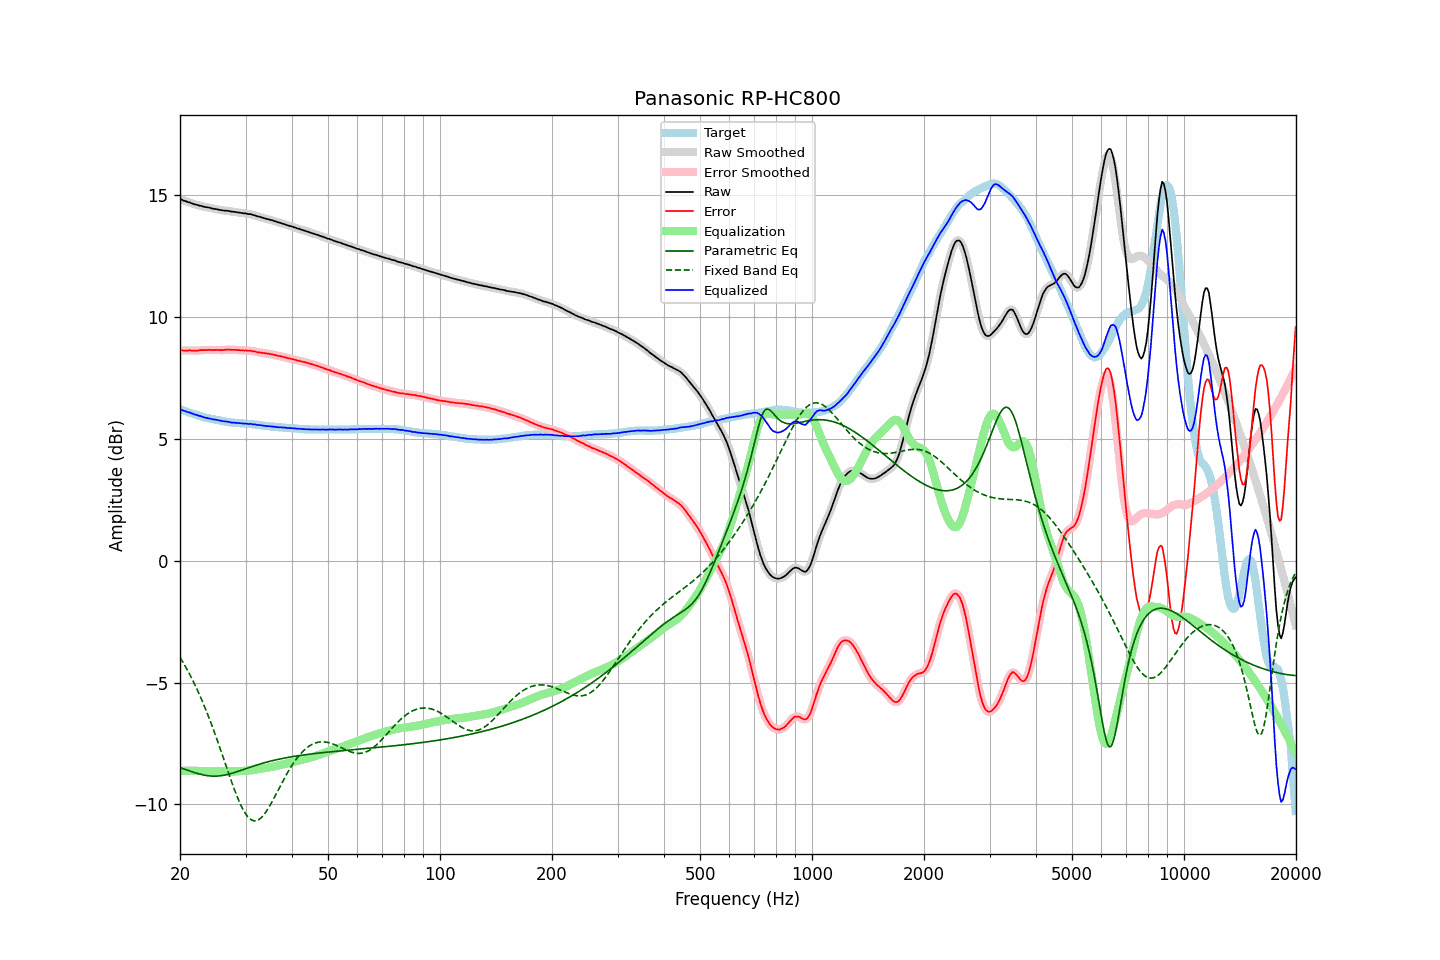

Source data for this figure (header and first rows):
frequency, raw, error, smoothed, error_smoothed, equalization, parametric_eq, fixed_band_eq, equalized_raw, equalized_smoothed, target
20.00, 14.84, 8.63, 14.84, 8.63, -8.63, -8.49, -3.97, 6.21, 6.21, 6.21
20.20, 14.82, 8.63, 14.81, 8.63, -8.63, -8.52, -4.08, 6.19, 6.18, 6.19
20.40, 14.78, 8.62, 14.78, 8.62, -8.62, -8.54, -4.19, 6.15, 6.16, 6.16
20.61, 14.76, 8.62, 14.76, 8.62, -8.62, -8.56, -4.30, 6.14, 6.14, 6.14
20.81, 14.74, 8.62, 14.74, 8.62, -8.62, -8.58, -4.42, 6.12, 6.12, 6.12
21.02, 14.71, 8.62, 14.72, 8.62, -8.62, -8.61, -4.54, 6.09, 6.10, 6.09
21.23, 14.70, 8.63, 14.69, 8.62, -8.62, -8.63, -4.66, 6.08, 6.08, 6.07
21.44, 14.67, 8.62, 14.67, 8.62, -8.62, -8.65, -4.79, 6.05, 6.05, 6.05
21.66, 14.65, 8.62, 14.65, 8.62, -8.62, -8.67, -4.92, 6.03, 6.03, 6.03
21.87, 14.62, 8.61, 14.62, 8.61, -8.62, -8.70, -5.06, 6.00, 6.00, 6.01
22.09, 14.61, 8.62, 14.61, 8.62, -8.62, -8.72, -5.19, 5.99, 5.98, 5.99
22.31, 14.59, 8.62, 14.59, 8.62, -8.63, -8.74, -5.34, 5.96, 5.96, 5.97
22.54, 14.57, 8.63, 14.57, 8.63, -8.63, -8.75, -5.48, 5.94, 5.94, 5.94
22.76, 14.56, 8.64, 14.55, 8.64, -8.63, -8.77, -5.63, 5.93, 5.92, 5.92
22.99, 14.54, 8.64, 14.54, 8.64, -8.64, -8.79, -5.79, 5.90, 5.90, 5.90
23.22, 14.52, 8.64, 14.52, 8.64, -8.64, -8.80, -5.94, 5.88, 5.88, 5.88
23.45, 14.51, 8.64, 14.51, 8.64, -8.64, -8.81, -6.10, 5.87, 5.87, 5.87
23.69, 14.50, 8.65, 14.50, 8.65, -8.65, -8.82, -6.27, 5.85, 5.85, 5.85
23.92, 14.49, 8.65, 14.49, 8.65, -8.65, -8.83, -6.44, 5.84, 5.84, 5.84
24.16, 14.47, 8.65, 14.47, 8.65, -8.65, -8.84, -6.61, 5.82, 5.82, 5.82
24.40, 14.45, 8.64, 14.45, 8.64, -8.65, -8.84, -6.79, 5.80, 5.81, 5.81
24.65, 14.44, 8.64, 14.44, 8.64, -8.64, -8.84, -6.97, 5.79, 5.79, 5.80
24.89, 14.43, 8.65, 14.43, 8.64, -8.64, -8.84, -7.15, 5.79, 5.78, 5.78
25.14, 14.42, 8.65, 14.42, 8.65, -8.64, -8.84, -7.34, 5.78, 5.77, 5.77
25.39, 14.40, 8.64, 14.40, 8.64, -8.64, -8.84, -7.52, 5.76, 5.76, 5.76
25.65, 14.39, 8.64, 14.39, 8.64, -8.64, -8.83, -7.71, 5.75, 5.75, 5.75
25.91, 14.38, 8.64, 14.38, 8.64, -8.65, -8.82, -7.91, 5.73, 5.73, 5.74
26.16, 14.37, 8.64, 14.37, 8.64, -8.65, -8.81, -8.10, 5.72, 5.72, 5.73
26.43, 14.36, 8.65, 14.36, 8.65, -8.65, -8.80, -8.29, 5.71, 5.71, 5.71
26.69, 14.36, 8.66, 14.36, 8.66, -8.65, -8.78, -8.49, 5.71, 5.71, 5.70
26.96, 14.35, 8.66, 14.35, 8.66, -8.65, -8.77, -8.68, 5.70, 5.69, 5.69
27.23, 14.34, 8.66, 14.34, 8.66, -8.65, -8.75, -8.87, 5.68, 5.68, 5.68
27.50, 14.32, 8.65, 14.33, 8.65, -8.65, -8.73, -9.06, 5.66, 5.67, 5.67
27.77, 14.32, 8.65, 14.32, 8.65, -8.65, -8.71, -9.24, 5.67, 5.66, 5.67
28.05, 14.31, 8.65, 14.31, 8.65, -8.65, -8.69, -9.42, 5.66, 5.66, 5.66
28.33, 14.30, 8.65, 14.30, 8.65, -8.65, -8.67, -9.59, 5.65, 5.65, 5.65
28.62, 14.29, 8.64, 14.29, 8.64, -8.64, -8.65, -9.75, 5.65, 5.65, 5.65
28.90, 14.28, 8.64, 14.28, 8.64, -8.64, -8.63, -9.91, 5.64, 5.64, 5.64
29.19, 14.27, 8.63, 14.27, 8.63, -8.63, -8.60, -10.05, 5.64, 5.63, 5.64
29.48, 14.26, 8.63, 14.26, 8.63, -8.63, -8.58, -10.18, 5.63, 5.63, 5.63
29.78, 14.25, 8.62, 14.25, 8.62, -8.63, -8.56, -10.30, 5.62, 5.63, 5.63
30.08, 14.25, 8.63, 14.24, 8.62, -8.62, -8.53, -10.41, 5.63, 5.62, 5.62
30.38, 14.23, 8.61, 14.23, 8.62, -8.62, -8.51, -10.49, 5.61, 5.62, 5.62
30.68, 14.22, 8.61, 14.22, 8.61, -8.61, -8.49, -10.57, 5.61, 5.61, 5.61
30.99, 14.22, 8.62, 14.21, 8.61, -8.60, -8.47, -10.62, 5.62, 5.61, 5.60
31.30, 14.19, 8.59, 14.20, 8.60, -8.59, -8.44, -10.66, 5.59, 5.60, 5.60
31.61, 14.18, 8.59, 14.18, 8.59, -8.58, -8.42, -10.67, 5.59, 5.59, 5.59
31.93, 14.16, 8.58, 14.15, 8.57, -8.57, -8.40, -10.67, 5.58, 5.58, 5.58
32.24, 14.13, 8.55, 14.14, 8.56, -8.56, -8.38, -10.66, 5.57, 5.57, 5.58
32.57, 14.12, 8.55, 14.12, 8.55, -8.55, -8.36, -10.63, 5.57, 5.56, 5.57
32.89, 14.10, 8.54, 14.10, 8.54, -8.54, -8.34, -10.58, 5.56, 5.56, 5.56
33.22, 14.08, 8.53, 14.08, 8.53, -8.53, -8.32, -10.51, 5.55, 5.55, 5.55
33.55, 14.06, 8.52, 14.06, 8.52, -8.52, -8.30, -10.44, 5.54, 5.54, 5.54
33.89, 14.04, 8.51, 14.04, 8.51, -8.51, -8.28, -10.35, 5.53, 5.53, 5.53
34.23, 14.02, 8.50, 14.02, 8.50, -8.50, -8.26, -10.26, 5.52, 5.52, 5.52
34.57, 14.01, 8.49, 14.01, 8.49, -8.49, -8.25, -10.15, 5.52, 5.52, 5.52
34.92, 13.99, 8.48, 13.99, 8.48, -8.48, -8.23, -10.04, 5.51, 5.51, 5.51
35.27, 13.97, 8.47, 13.97, 8.47, -8.46, -8.21, -9.92, 5.50, 5.51, 5.50
35.62, 13.95, 8.45, 13.95, 8.45, -8.45, -8.20, -9.80, 5.50, 5.50, 5.50
35.97, 13.93, 8.44, 13.93, 8.44, -8.44, -8.18, -9.68, 5.49, 5.49, 5.49
... 635 more rows
